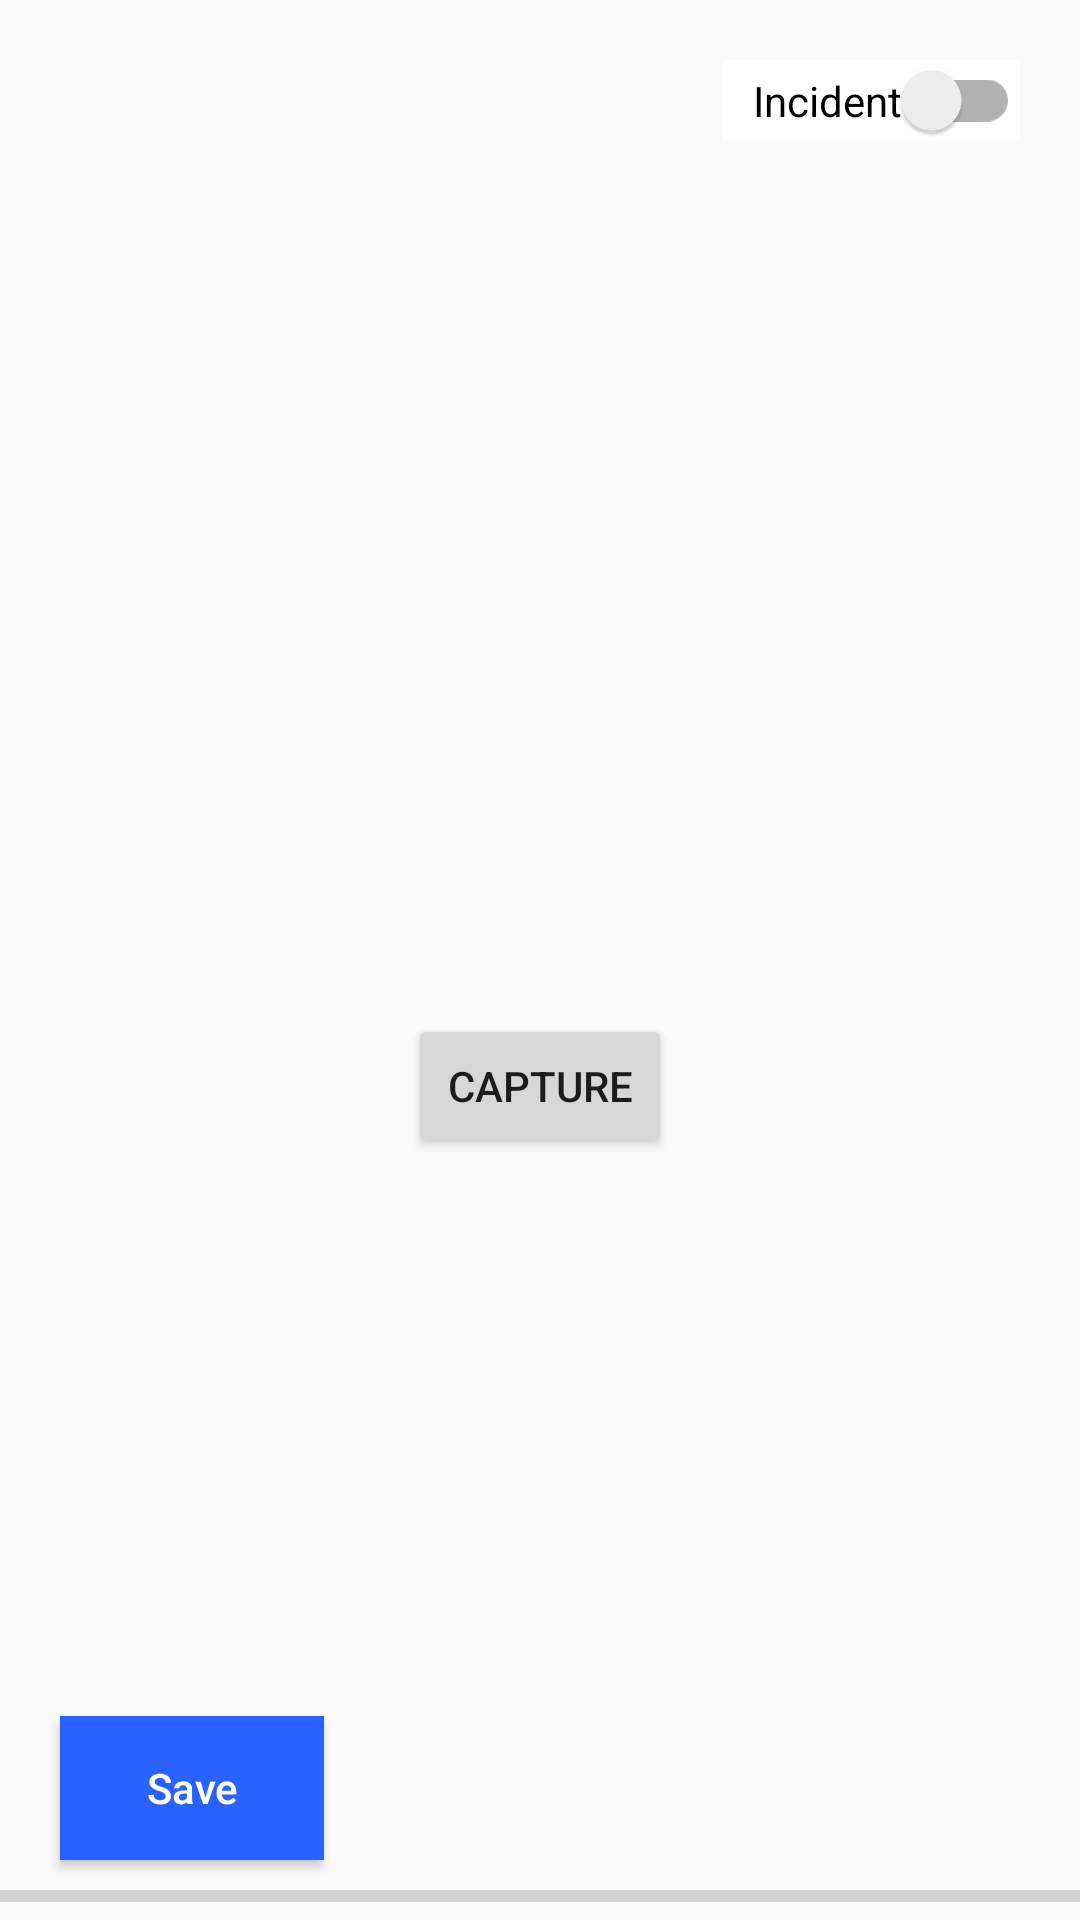

Produce the Android XML layout that renders to this screen, including the resource entries it uses.
<!-- AndroidManifest.xml: application theme AppTheme -->
<!-- res/layout/activity_cargocheck.xml -->
<?xml version="1.0" encoding="utf-8"?>
<androidx.constraintlayout.widget.ConstraintLayout xmlns:android="http://schemas.android.com/apk/res/android"
    xmlns:app="http://schemas.android.com/apk/res-auto"
    xmlns:tools="http://schemas.android.com/tools"
    android:layout_width="match_parent"
    android:layout_height="match_parent"
    tools:context=".CargoCheck">

    <LinearLayout
        android:layout_width="match_parent"
        android:layout_height="match_parent"
        android:orientation="vertical">

        <androidx.constraintlayout.widget.ConstraintLayout
            android:layout_width="match_parent"
            android:layout_height="match_parent"
            android:layout_weight="1">

            <TextureView
                android:id="@+id/textureView"
                android:layout_width="match_parent"
                android:layout_height="match_parent"
                />

            <Button
                android:id="@+id/btnCapture"
                android:layout_width="wrap_content"
                android:layout_height="wrap_content"
                android:layout_alignParentBottom="true"
                android:layout_centerHorizontal="true"
                android:layout_marginBottom="16dp"
                android:layout_marginTop="16dp"
                android:text="@string/take_picture"
                app:layout_constraintBottom_toBottomOf="@id/textureView"
                app:layout_constraintStart_toStartOf="@id/textureView"
                app:layout_constraintEnd_toEndOf="@id/textureView"/>
        </androidx.constraintlayout.widget.ConstraintLayout>

        <androidx.recyclerview.widget.RecyclerView
            android:id="@+id/gallery"
            android:layout_width="match_parent"
            android:layout_height="150dp"
            app:layout_constraintBottom_toBottomOf="parent"
            app:layout_constraintEnd_toEndOf="parent"
            app:layout_constraintStart_toStartOf="parent"
            app:layout_constraintTop_toTopOf="parent"/>

        <Button
            android:id="@+id/btnSave"
            android:layout_width="wrap_content"
            android:layout_height="wrap_content"
            android:layout_marginStart="20dp"
            android:layout_marginBottom="20dp"
            android:layout_marginTop="20dp"
            android:background="#2962FF"
            android:text="Save"
            android:textColor="#FFFFFF"
            android:textAllCaps="false" />

    </LinearLayout>

    <androidx.appcompat.widget.SwitchCompat
        android:id="@+id/incidentSwitch"
        android:layout_width="wrap_content"
        android:layout_height="wrap_content"
        android:layout_marginTop="20dp"
        android:layout_marginEnd="20dp"
        android:background="@color/pureWhite"
        android:text="   Incident"
        android:textColorHighlight="#0091EA"
        android:textColorLink="#2962FF"
        app:layout_constraintEnd_toEndOf="parent"
        app:layout_constraintTop_toTopOf="parent" />

    <ProgressBar
        android:id="@+id/progressBar"
        style="?android:attr/progressBarStyleHorizontal"
        android:layout_width="match_parent"
        android:layout_height="wrap_content"
        app:layout_constraintBottom_toBottomOf="parent"
        app:layout_constraintStart_toStartOf="parent"
        app:layout_constraintEnd_toEndOf="parent"/>

</androidx.constraintlayout.widget.ConstraintLayout>
<!-- resources referenced by this layout -->
<resources>
  <color name="pureWhite">#FFFF</color>
  <string name="take_picture">Capture</string>
  <style name="AppTheme" parent="Theme.AppCompat.Light.DarkActionBar">
          
          <item name="colorPrimary">@color/colorPrimary</item>
          <item name="colorPrimaryDark">@color/colorPrimaryDark</item>
          <item name="colorAccent">@color/colorAccent</item>
      </style>
  <color name="colorPrimary">#6200EE</color>
  <color name="colorPrimaryDark">#3700B3</color>
  <color name="colorAccent">#03DAC5</color>
</resources>
